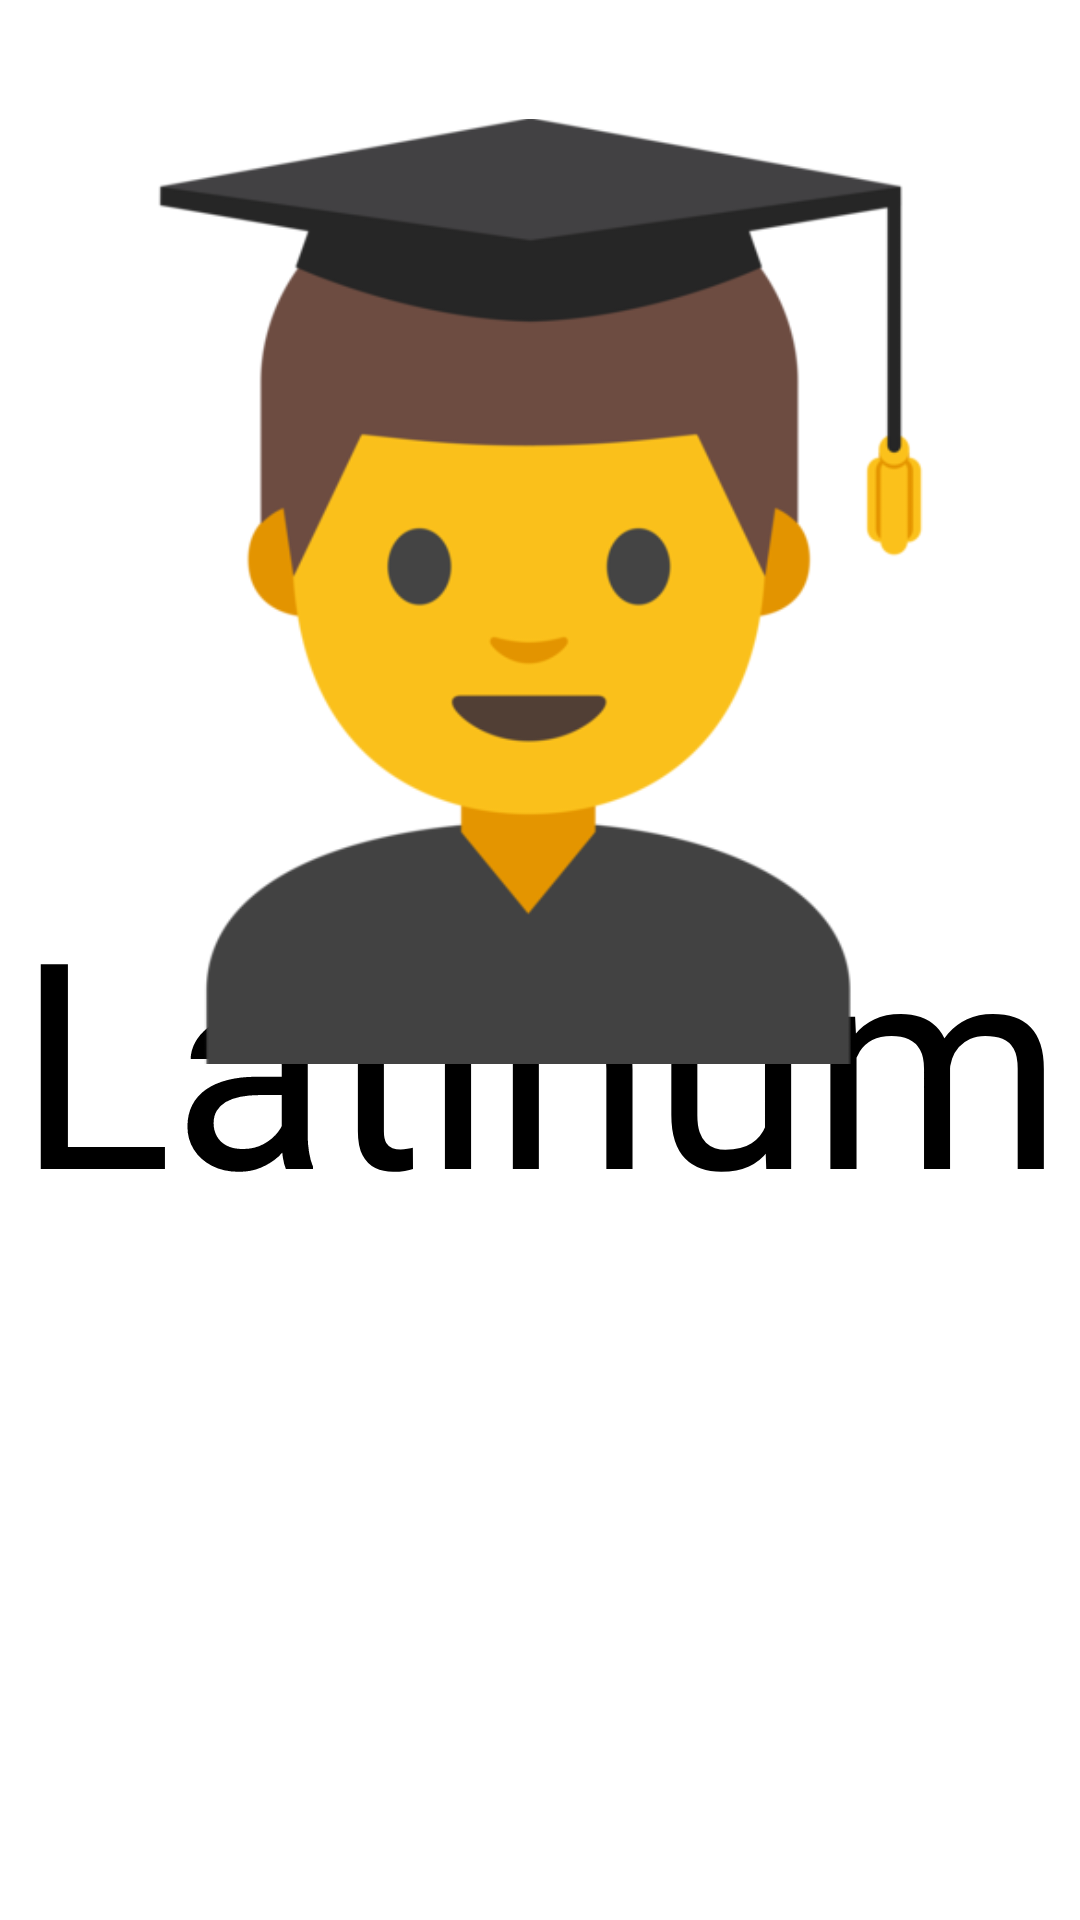

This screen was rendered from an Android layout file. Write that file and the resources it references.
<!-- AndroidManifest.xml: application theme Theme.Latinum -->
<!-- res/layout/activity_main.xml -->
<?xml version="1.0" encoding="utf-8"?>
<androidx.constraintlayout.widget.ConstraintLayout xmlns:android="http://schemas.android.com/apk/res/android"
    xmlns:app="http://schemas.android.com/apk/res-auto"
    xmlns:tools="http://schemas.android.com/tools"
    android:layout_width="match_parent"
    android:layout_height="match_parent"
    tools:context=".MainActivity">

    <TextView
        android:id="@+id/textView15"
        android:layout_width="wrap_content"
        android:layout_height="wrap_content"
        android:layout_marginTop="64dp"
        android:text="Latinum"
        android:textColor="#000000"
        android:textSize="96sp"
        app:layout_constraintBottom_toBottomOf="parent"
        app:layout_constraintLeft_toLeftOf="parent"
        app:layout_constraintRight_toRightOf="parent"
        app:layout_constraintTop_toTopOf="parent" />

    <ImageView
        android:id="@+id/imageView"
        android:layout_width="315dp"
        android:layout_height="394dp"
        app:layout_constraintEnd_toEndOf="parent"
        app:layout_constraintStart_toStartOf="parent"
        app:layout_constraintTop_toTopOf="parent"
        app:srcCompat="@drawable/_f468_1f393" />

</androidx.constraintlayout.widget.ConstraintLayout>
<!-- resources referenced by this layout -->
<resources>
  <!-- drawable _f468_1f393: png bitmap (drawable, 25736 bytes) -->
  <style name="Theme.Latinum" parent="Theme.MaterialComponents.DayNight.NoActionBar">
          
          <item name="colorPrimary">@color/purple_500</item>
          <item name="colorPrimaryVariant">@color/purple_700</item>
          <item name="colorOnPrimary">@color/white</item>
          
          <item name="colorSecondary">@color/teal_200</item>
          <item name="colorSecondaryVariant">@color/teal_700</item>
          <item name="colorOnSecondary">@color/black</item>
          
          <item name="android:statusBarColor" tools:targetApi="l">?attr/colorPrimaryVariant</item>
          
      </style>
  <!-- not gathered from this repository: default colours our renderer supplied (Android Studio template values) -->
  <color name="purple_500">#FF6200EE</color>
  <color name="purple_700">#FF3700B3</color>
  <color name="teal_200">#FF03DAC5</color>
  <color name="teal_700">#FF018786</color>
  <color name="black">#FF000000</color>
  <color name="white">#FFFFFFFF</color>
</resources>
